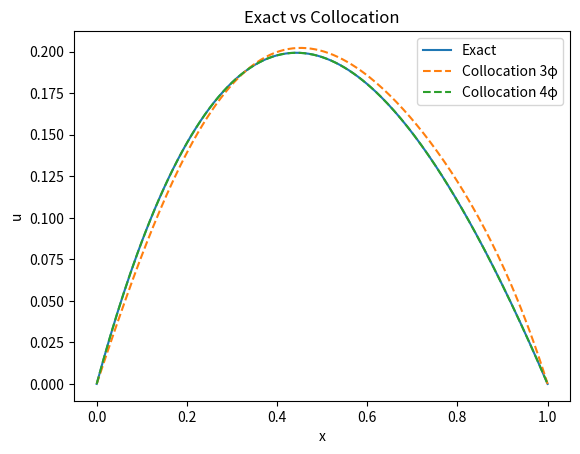

Generate this figure with matplotlib:
import numpy as np
import sympy as sym
import matplotlib.pyplot as plt

x = sym.symbols('x')
p = sym.exp(x)
q = sym.exp(x)
f = (2 - x) * sym.exp(x) + x
u_exact = (x - 1) * (sym.exp(-x) - 1)

phi1 = x * (x - 1) ** 2
phi2 = x ** 3 * (x - 1)
phi3 = x ** 2 * (x - 1) ** 3
phi4 = x ** 3 * (x - 1) ** 2

def collocation(phi_list, pts):
    c = sym.symbols(f'c1:{len(phi_list)+1}')
    uh = sum(ci * ph for ci, ph in zip(c, phi_list))
    Pu = -sym.diff(p * sym.diff(uh, x), x) + q * uh
    A = sym.Matrix([[sym.expand(Pu.subs(x, pt)).coeff(ci) for ci in c] for pt in pts])
    b = sym.Matrix([f.subs(x, pt) for pt in pts])
    sol = A.LUsolve(b)
    uh_num = sym.expand(uh.subs(dict(zip(c, sol))))
    return sym.simplify(uh_num)

uh3 = collocation([phi1, phi2, phi3], [sym.Rational(1, 4), sym.Rational(1, 2), sym.Rational(3, 4)])
uh4 = collocation([phi1, phi2, phi3, phi4],
                  [sym.Rational(1, 5), sym.Rational(2, 5), sym.Rational(3, 5), sym.Rational(4, 5)])

grid = np.linspace(0, 1, 201)
u_e = sym.lambdify(x, u_exact, 'numpy')(grid)
u_h3 = sym.lambdify(x, uh3, 'numpy')(grid)
u_h4 = sym.lambdify(x, uh4, 'numpy')(grid)

print("max error 3-basis:", np.abs(u_e - u_h3).max())
print("max error 4-basis:", np.abs(u_e - u_h4).max())

plt.figure()
plt.plot(grid, u_e, label='Exact')
plt.plot(grid, u_h3, '--', label='Collocation 3φ', )
plt.plot(grid, u_h4, '--', label='Collocation 4φ')
plt.legend()
plt.xlabel('x')
plt.ylabel('u')
plt.title('Exact vs Collocation')
plt.show()
